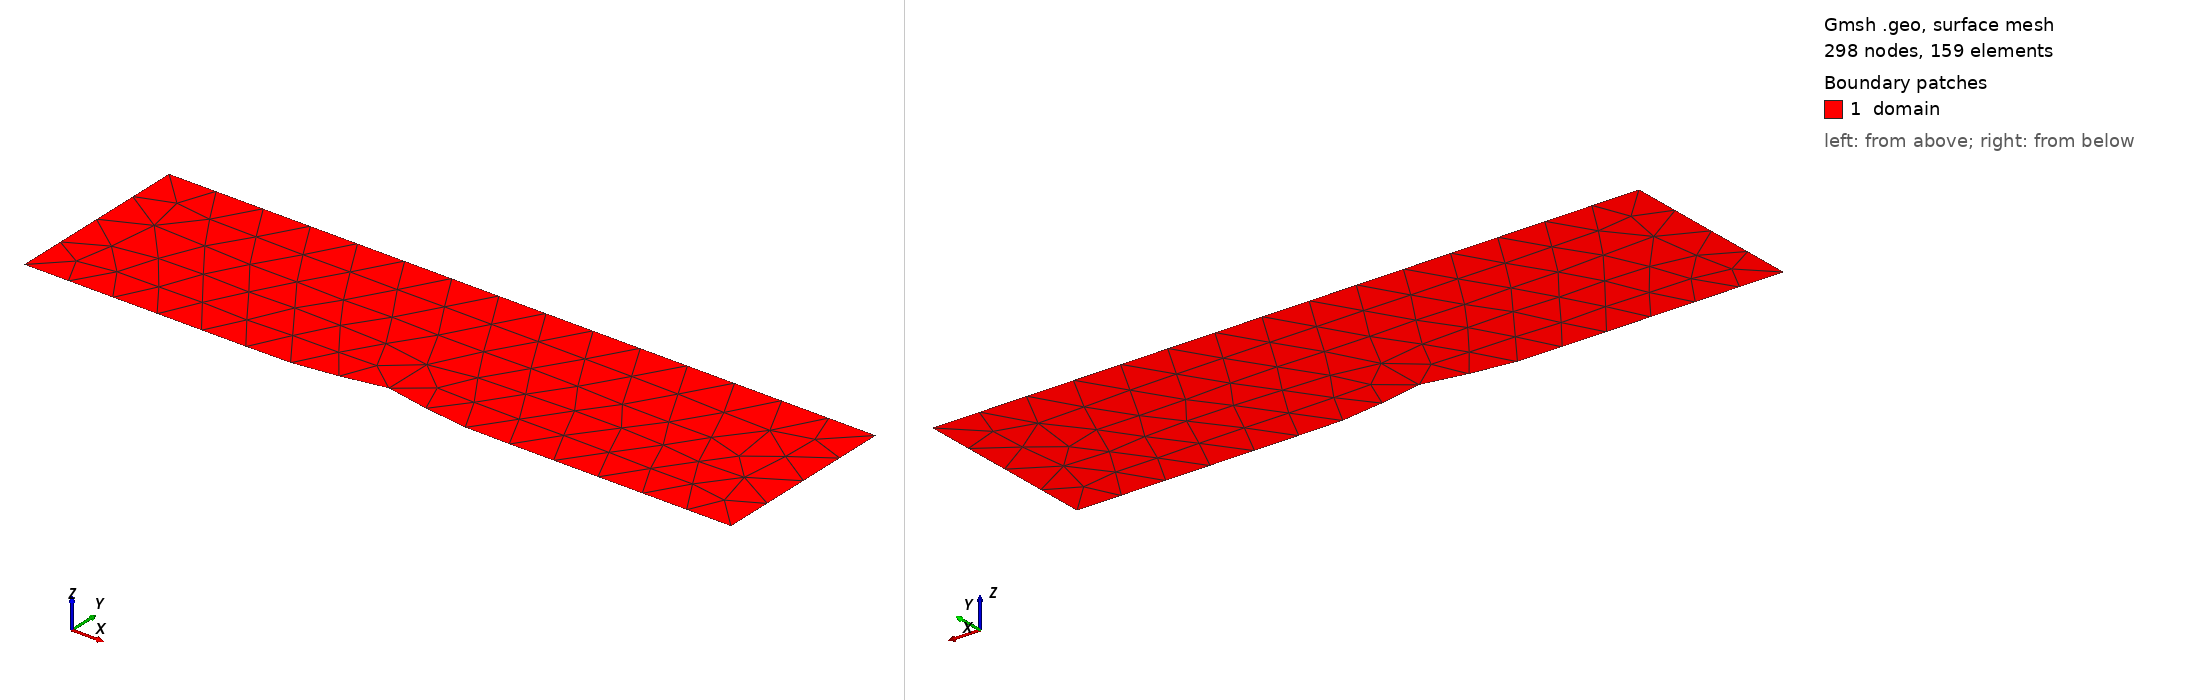

Gmsh geometry script, surface-meshed: 298 nodes, 159 surface elements. Boundary patches (legend numbers): 1 domain. Left view from above one corner, right view from below the opposite corner. Legend entries are the model's physical surfaces. The drawing asked Gmsh for element sizes between 1% and 20% of the model's largest extent; the script's own settings can give other sizes.

=== exp_bump_2d.geo (drawn) ===
lc = 0.2;

Point(1) = {-1.500000000000000, 0.000000000000000, 0.000000000000000, lc};
Point(2) = {-1.484924623115578, 0.000000000000000, 0.000000000000000, lc};
Point(3) = {-1.469849246231156, 0.000000000000000, 0.000000000000000, lc};
Point(4) = {-1.454773869346734, 0.000000000000000, 0.000000000000000, lc};
Point(5) = {-1.439698492462312, 0.000000000000000, 0.000000000000000, lc};
Point(6) = {-1.424623115577889, 0.000000000000000, 0.000000000000000, lc};
Point(7) = {-1.409547738693467, 0.000000000000000, 0.000000000000000, lc};
Point(8) = {-1.394472361809045, 0.000000000000000, 0.000000000000000, lc};
Point(9) = {-1.379396984924623, 0.000000000000000, 0.000000000000000, lc};
Point(10) = {-1.364321608040201, 0.000000000000000, 0.000000000000000, lc};
Point(11) = {-1.349246231155779, 0.000000000000000, 0.000000000000000, lc};
Point(12) = {-1.334170854271357, 0.000000000000000, 0.000000000000000, lc};
Point(13) = {-1.319095477386935, 0.000000000000000, 0.000000000000000, lc};
Point(14) = {-1.304020100502512, 0.000000000000000, 0.000000000000000, lc};
Point(15) = {-1.288944723618090, 0.000000000000000, 0.000000000000000, lc};
Point(16) = {-1.273869346733668, 0.000000000000000, 0.000000000000000, lc};
Point(17) = {-1.258793969849246, 0.000000000000000, 0.000000000000000, lc};
Point(18) = {-1.243718592964824, 0.000000000000000, 0.000000000000000, lc};
Point(19) = {-1.228643216080402, 0.000000000000000, 0.000000000000000, lc};
Point(20) = {-1.213567839195980, 0.000000000000000, 0.000000000000000, lc};
Point(21) = {-1.198492462311558, 0.000000000000000, 0.000000000000000, lc};
Point(22) = {-1.183417085427136, 0.000000000000000, 0.000000000000000, lc};
Point(23) = {-1.168341708542714, 0.000000000000000, 0.000000000000000, lc};
Point(24) = {-1.153266331658291, 0.000000000000000, 0.000000000000000, lc};
Point(25) = {-1.138190954773869, 0.000000000000001, 0.000000000000000, lc};
Point(26) = {-1.123115577889447, 0.000000000000001, 0.000000000000000, lc};
Point(27) = {-1.108040201005025, 0.000000000000003, 0.000000000000000, lc};
Point(28) = {-1.092964824120603, 0.000000000000007, 0.000000000000000, lc};
Point(29) = {-1.077889447236181, 0.000000000000015, 0.000000000000000, lc};
Point(30) = {-1.062814070351759, 0.000000000000034, 0.000000000000000, lc};
Point(31) = {-1.047738693467337, 0.000000000000075, 0.000000000000000, lc};
Point(32) = {-1.032663316582915, 0.000000000000165, 0.000000000000000, lc};
Point(33) = {-1.017587939698493, 0.000000000000357, 0.000000000000000, lc};
Point(34) = {-1.002512562814070, 0.000000000000765, 0.000000000000000, lc};
Point(35) = {-0.987437185929648, 0.000000000001620, 0.000000000000000, lc};
Point(36) = {-0.972361809045226, 0.000000000003391, 0.000000000000000, lc};
Point(37) = {-0.957286432160804, 0.000000000007018, 0.000000000000000, lc};
Point(38) = {-0.942211055276382, 0.000000000014359, 0.000000000000000, lc};
Point(39) = {-0.927135678391960, 0.000000000029047, 0.000000000000000, lc};
Point(40) = {-0.912060301507538, 0.000000000058095, 0.000000000000000, lc};
Point(41) = {-0.896984924623116, 0.000000000114879, 0.000000000000000, lc};
Point(42) = {-0.881909547738693, 0.000000000224600, 0.000000000000000, lc};
Point(43) = {-0.866834170854271, 0.000000000434152, 0.000000000000000, lc};
Point(44) = {-0.851758793969849, 0.000000000829735, 0.000000000000000, lc};
Point(45) = {-0.836683417085427, 0.000000001567840, 0.000000000000000, lc};
Point(46) = {-0.821608040201005, 0.000000002929064, 0.000000000000000, lc};
Point(47) = {-0.806532663316583, 0.000000005410295, 0.000000000000000, lc};
Point(48) = {-0.791457286432161, 0.000000009880481, 0.000000000000000, lc};
Point(49) = {-0.776381909547739, 0.000000017840219, 0.000000000000000, lc};
Point(50) = {-0.761306532663317, 0.000000031848370, 0.000000000000000, lc};
Point(51) = {-0.746231155778895, 0.000000056213316, 0.000000000000000, lc};
Point(52) = {-0.731155778894472, 0.000000098097099, 0.000000000000000, lc};
Point(53) = {-0.716080402010050, 0.000000169253664, 0.000000000000000, lc};
Point(54) = {-0.701005025125628, 0.000000288725377, 0.000000000000000, lc};
Point(55) = {-0.685929648241206, 0.000000486963931, 0.000000000000000, lc};
Point(56) = {-0.670854271356784, 0.000000812032838, 0.000000000000000, lc};
Point(57) = {-0.655778894472362, 0.000001338798908, 0.000000000000000, lc};
Point(58) = {-0.640703517587940, 0.000002182338263, 0.000000000000000, lc};
Point(59) = {-0.625628140703518, 0.000003517173115, 0.000000000000000, lc};
Point(60) = {-0.610552763819096, 0.000005604416236, 0.000000000000000, lc};
Point(61) = {-0.595477386934673, 0.000008829416024, 0.000000000000000, lc};
Point(62) = {-0.580402010050251, 0.000013753034683, 0.000000000000000, lc};
Point(63) = {-0.565326633165829, 0.000021180199969, 0.000000000000000, lc};
Point(64) = {-0.550251256281407, 0.000032249763496, 0.000000000000000, lc};
Point(65) = {-0.535175879396985, 0.000048549858903, 0.000000000000000, lc};
Point(66) = {-0.520100502512563, 0.000072262730913, 0.000000000000000, lc};
Point(67) = {-0.505025125628141, 0.000106342221440, 0.000000000000000, lc};
Point(68) = {-0.489949748743719, 0.000154725554032, 0.000000000000000, lc};
Point(69) = {-0.474874371859296, 0.000222578558123, 0.000000000000000, lc};
Point(70) = {-0.459798994974874, 0.000316569859146, 0.000000000000000, lc};
Point(71) = {-0.444723618090452, 0.000445164743398, 0.000000000000000, lc};
Point(72) = {-0.429648241206030, 0.000618923424381, 0.000000000000000, lc};
Point(73) = {-0.414572864321608, 0.000850781500919, 0.000000000000000, lc};
Point(74) = {-0.399497487437186, 0.001156282936461, 0.000000000000000, lc};
Point(75) = {-0.384422110552764, 0.001553728583030, 0.000000000000000, lc};
Point(76) = {-0.369346733668342, 0.002064197053988, 0.000000000000000, lc};
Point(77) = {-0.354271356783920, 0.002711390765370, 0.000000000000000, lc};
Point(78) = {-0.339195979899497, 0.003521259496945, 0.000000000000000, lc};
Point(79) = {-0.324120603015075, 0.004521358149534, 0.000000000000000, lc};
Point(80) = {-0.309045226130653, 0.005739905586715, 0.000000000000000, lc};
Point(81) = {-0.293969849246231, 0.007204528236690, 0.000000000000000, lc};
Point(82) = {-0.278894472361809, 0.008940695556443, 0.000000000000000, lc};
Point(83) = {-0.263819095477387, 0.010969883762414, 0.000000000000000, lc};
Point(84) = {-0.248743718592965, 0.013307537689437, 0.000000000000000, lc};
Point(85) = {-0.233668341708543, 0.015960935551550, 0.000000000000000, lc};
Point(86) = {-0.218592964824121, 0.018927094179483, 0.000000000000000, lc};
Point(87) = {-0.203517587939699, 0.022190878847428, 0.000000000000000, lc};
Point(88) = {-0.188442211055276, 0.025723497763989, 0.000000000000000, lc};
Point(89) = {-0.173366834170854, 0.029481562766215, 0.000000000000000, lc};
Point(90) = {-0.158291457286432, 0.033406881794010, 0.000000000000000, lc};
Point(91) = {-0.143216080402010, 0.037427113984398, 0.000000000000000, lc};
Point(92) = {-0.128140703517588, 0.041457365395455, 0.000000000000000, lc};
Point(93) = {-0.113065326633166, 0.045402735410994, 0.000000000000000, lc};
Point(94) = {-0.097989949748744, 0.049161745985299, 0.000000000000000, lc};
Point(95) = {-0.082914572864322, 0.052630505121209, 0.000000000000000, lc};
Point(96) = {-0.067839195979900, 0.055707380573464, 0.000000000000000, lc};
Point(97) = {-0.052763819095477, 0.058297898220710, 0.000000000000000, lc};
Point(98) = {-0.037688442211055, 0.060319539527036, 0.000000000000000, lc};
Point(99) = {-0.022613065326633, 0.061706099824329, 0.000000000000000, lc};
Point(100) = {-0.007537688442211, 0.062411286852553, 0.000000000000000, lc};
Point(101) = {0.007537688442211, 0.062411286852553, 0.000000000000000, lc};
Point(102) = {0.022613065326633, 0.061706099824329, 0.000000000000000, lc};
Point(103) = {0.037688442211055, 0.060319539527036, 0.000000000000000, lc};
Point(104) = {0.052763819095477, 0.058297898220710, 0.000000000000000, lc};
Point(105) = {0.067839195979899, 0.055707380573464, 0.000000000000000, lc};
Point(106) = {0.082914572864321, 0.052630505121209, 0.000000000000000, lc};
Point(107) = {0.097989949748744, 0.049161745985299, 0.000000000000000, lc};
Point(108) = {0.113065326633166, 0.045402735410994, 0.000000000000000, lc};
Point(109) = {0.128140703517588, 0.041457365395455, 0.000000000000000, lc};
Point(110) = {0.143216080402010, 0.037427113984398, 0.000000000000000, lc};
Point(111) = {0.158291457286432, 0.033406881794010, 0.000000000000000, lc};
Point(112) = {0.173366834170854, 0.029481562766215, 0.000000000000000, lc};
Point(113) = {0.188442211055276, 0.025723497763989, 0.000000000000000, lc};
Point(114) = {0.203517587939698, 0.022190878847428, 0.000000000000000, lc};
Point(115) = {0.218592964824120, 0.018927094179483, 0.000000000000000, lc};
Point(116) = {0.233668341708543, 0.015960935551550, 0.000000000000000, lc};
Point(117) = {0.248743718592965, 0.013307537689437, 0.000000000000000, lc};
Point(118) = {0.263819095477387, 0.010969883762414, 0.000000000000000, lc};
Point(119) = {0.278894472361809, 0.008940695556443, 0.000000000000000, lc};
Point(120) = {0.293969849246231, 0.007204528236690, 0.000000000000000, lc};
Point(121) = {0.309045226130653, 0.005739905586715, 0.000000000000000, lc};
Point(122) = {0.324120603015075, 0.004521358149534, 0.000000000000000, lc};
Point(123) = {0.339195979899497, 0.003521259496945, 0.000000000000000, lc};
Point(124) = {0.354271356783920, 0.002711390765370, 0.000000000000000, lc};
Point(125) = {0.369346733668342, 0.002064197053988, 0.000000000000000, lc};
Point(126) = {0.384422110552764, 0.001553728583030, 0.000000000000000, lc};
Point(127) = {0.399497487437186, 0.001156282936461, 0.000000000000000, lc};
Point(128) = {0.414572864321608, 0.000850781500919, 0.000000000000000, lc};
Point(129) = {0.429648241206030, 0.000618923424381, 0.000000000000000, lc};
Point(130) = {0.444723618090452, 0.000445164743398, 0.000000000000000, lc};
Point(131) = {0.459798994974874, 0.000316569859146, 0.000000000000000, lc};
Point(132) = {0.474874371859296, 0.000222578558123, 0.000000000000000, lc};
Point(133) = {0.489949748743719, 0.000154725554032, 0.000000000000000, lc};
Point(134) = {0.505025125628141, 0.000106342221440, 0.000000000000000, lc};
Point(135) = {0.520100502512563, 0.000072262730913, 0.000000000000000, lc};
Point(136) = {0.535175879396985, 0.000048549858903, 0.000000000000000, lc};
Point(137) = {0.550251256281407, 0.000032249763496, 0.000000000000000, lc};
Point(138) = {0.565326633165829, 0.000021180199969, 0.000000000000000, lc};
Point(139) = {0.580402010050251, 0.000013753034683, 0.000000000000000, lc};
Point(140) = {0.595477386934673, 0.000008829416024, 0.000000000000000, lc};
Point(141) = {0.610552763819095, 0.000005604416236, 0.000000000000000, lc};
Point(142) = {0.625628140703518, 0.000003517173115, 0.000000000000000, lc};
Point(143) = {0.640703517587939, 0.000002182338263, 0.000000000000000, lc};
Point(144) = {0.655778894472362, 0.000001338798908, 0.000000000000000, lc};
Point(145) = {0.670854271356784, 0.000000812032838, 0.000000000000000, lc};
Point(146) = {0.685929648241206, 0.000000486963931, 0.000000000000000, lc};
Point(147) = {0.701005025125628, 0.000000288725377, 0.000000000000000, lc};
Point(148) = {0.716080402010050, 0.000000169253664, 0.000000000000000, lc};
Point(149) = {0.731155778894472, 0.000000098097099, 0.000000000000000, lc};
Point(150) = {0.746231155778895, 0.000000056213316, 0.000000000000000, lc};
Point(151) = {0.761306532663316, 0.000000031848370, 0.000000000000000, lc};
Point(152) = {0.776381909547739, 0.000000017840219, 0.000000000000000, lc};
Point(153) = {0.791457286432161, 0.000000009880481, 0.000000000000000, lc};
Point(154) = {0.806532663316583, 0.000000005410295, 0.000000000000000, lc};
Point(155) = {0.821608040201005, 0.000000002929064, 0.000000000000000, lc};
Point(156) = {0.836683417085427, 0.000000001567840, 0.000000000000000, lc};
Point(157) = {0.851758793969849, 0.000000000829735, 0.000000000000000, lc};
Point(158) = {0.866834170854271, 0.000000000434152, 0.000000000000000, lc};
Point(159) = {0.881909547738693, 0.000000000224600, 0.000000000000000, lc};
Point(160) = {0.896984924623116, 0.000000000114879, 0.000000000000000, lc};
Point(161) = {0.912060301507537, 0.000000000058095, 0.000000000000000, lc};
Point(162) = {0.927135678391960, 0.000000000029047, 0.000000000000000, lc};
Point(163) = {0.942211055276382, 0.000000000014359, 0.000000000000000, lc};
Point(164) = {0.957286432160804, 0.000000000007018, 0.000000000000000, lc};
Point(165) = {0.972361809045226, 0.000000000003391, 0.000000000000000, lc};
Point(166) = {0.987437185929648, 0.000000000001620, 0.000000000000000, lc};
Point(167) = {1.002512562814070, 0.000000000000765, 0.000000000000000, lc};
Point(168) = {1.017587939698492, 0.000000000000357, 0.000000000000000, lc};
Point(169) = {1.032663316582914, 0.000000000000165, 0.000000000000000, lc};
Point(170) = {1.047738693467337, 0.000000000000075, 0.000000000000000, lc};
Point(171) = {1.062814070351759, 0.000000000000034, 0.000000000000000, lc};
Point(172) = {1.077889447236181, 0.000000000000015, 0.000000000000000, lc};
Point(173) = {1.092964824120603, 0.000000000000007, 0.000000000000000, lc};
Point(174) = {1.108040201005025, 0.000000000000003, 0.000000000000000, lc};
Point(175) = {1.123115577889447, 0.000000000000001, 0.000000000000000, lc};
Point(176) = {1.138190954773869, 0.000000000000001, 0.000000000000000, lc};
Point(177) = {1.153266331658291, 0.000000000000000, 0.000000000000000, lc};
Point(178) = {1.168341708542713, 0.000000000000000, 0.000000000000000, lc};
Point(179) = {1.183417085427136, 0.000000000000000, 0.000000000000000, lc};
Point(180) = {1.198492462311558, 0.000000000000000, 0.000000000000000, lc};
Point(181) = {1.213567839195980, 0.000000000000000, 0.000000000000000, lc};
Point(182) = {1.228643216080402, 0.000000000000000, 0.000000000000000, lc};
Point(183) = {1.243718592964824, 0.000000000000000, 0.000000000000000, lc};
Point(184) = {1.258793969849246, 0.000000000000000, 0.000000000000000, lc};
Point(185) = {1.273869346733668, 0.000000000000000, 0.000000000000000, lc};
Point(186) = {1.288944723618090, 0.000000000000000, 0.000000000000000, lc};
Point(187) = {1.304020100502512, 0.000000000000000, 0.000000000000000, lc};
Point(188) = {1.319095477386934, 0.000000000000000, 0.000000000000000, lc};
Point(189) = {1.334170854271357, 0.000000000000000, 0.000000000000000, lc};
Point(190) = {1.349246231155779, 0.000000000000000, 0.000000000000000, lc};
Point(191) = {1.364321608040201, 0.000000000000000, 0.000000000000000, lc};
Point(192) = {1.379396984924623, 0.000000000000000, 0.000000000000000, lc};
Point(193) = {1.394472361809045, 0.000000000000000, 0.000000000000000, lc};
Point(194) = {1.409547738693467, 0.000000000000000, 0.000000000000000, lc};
Point(195) = {1.424623115577889, 0.000000000000000, 0.000000000000000, lc};
Point(196) = {1.439698492462311, 0.000000000000000, 0.000000000000000, lc};
Point(197) = {1.454773869346734, 0.000000000000000, 0.000000000000000, lc};
Point(198) = {1.469849246231156, 0.000000000000000, 0.000000000000000, lc};
Point(199) = {1.484924623115578, 0.000000000000000, 0.000000000000000, lc};
Point(200) = {1.500000000000000, 0.000000000000000, 0.000000000000000, lc};
Point(201) = {1.500000000000000, 0.800000000000000, 0.000000000000000, lc};
Point(202) = {-1.500000000000000, 0.800000000000000, 0.000000000000000, lc};

Spline(1) = {1:200};
Line(2)   = {200,201};
Line(3)   = {201,202};
Line(4)   = {202,1};

Line Loop(1) = {1,2,3,4};

Plane Surface(1) = {1};

Physical Line("inlet")  = {4};
Physical Line("bottom_wall") = {1};
Physical Line("outlet") = {2};
Physical Line("top_wall")    = {3};

Physical Surface("domain") = {1};
